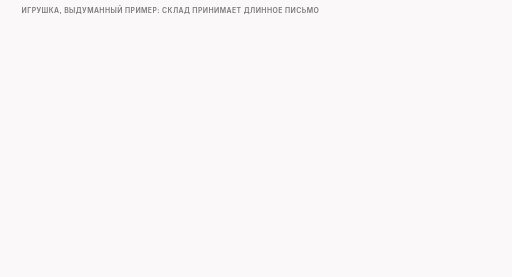
t = 0.00 s
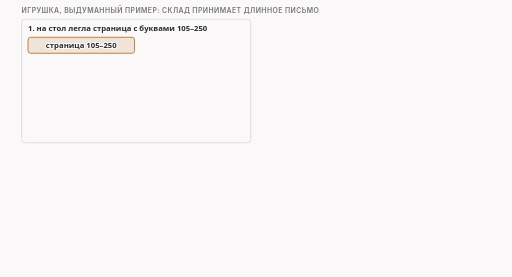
t = 1.45 s
t = 3.23 s: frame unchanged from t = 1.45 s, image omitted
t = 5.00 s: frame unchanged from t = 1.45 s, image omitted
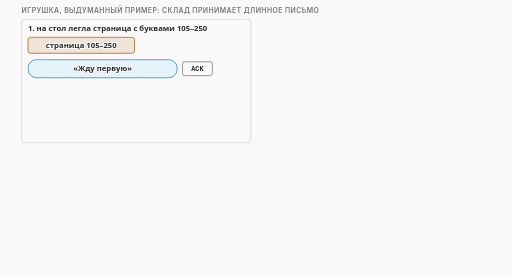
t = 6.61 s
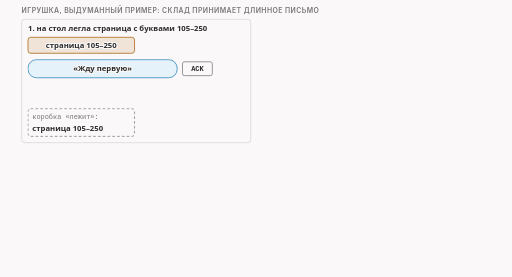
t = 8.23 s

The animated SVG that drew these frames (rendered in a browser with its animation timeline set to each time). Animation: 15 CSS @keyframes rules; frames cover the first 8.22 s, repeats indefinitely.

<svg xmlns="http://www.w3.org/2000/svg" class="video06-s05-clerk-ack-sack" viewBox="0 0 960 520" width="960" height="520" role="img" aria-labelledby="video06-s05-clerk-ack-sack-t video06-s05-clerk-ack-sack-d">
<title id="video06-s05-clerk-ack-sack-t">Кладовщик, ACK и SACK</title>
<desc id="video06-s05-clerk-ack-sack-d">Выдуманный пример: кладовщик принимает длинное письмо, на стол ложится страница с буквами 105–250, он говорит «жду первую», это ACK, кладёт страницу в отдельную коробку и добавляет «у меня лежат 105–250», это SACK, а когда ложится страница 1–104, коробка пустеет и он говорит «жду 251, всё до 250 есть»; ACK 1 значит жду байт номер один, блок от 105 до 251 значит лежат байты со 105 по 250, правая граница записана на единицу больше.</desc>
<style>.video06-s05-clerk-ack-sack{--fg:var(--dark,#2b2b2b);--fg2:var(--darkgray,#4e4e4e);--mute:var(--gray,#767676);--line:var(--lightgray,#d4d4d4);--acc:var(--secondary,#1f7fb5);--tint:var(--highlight,rgba(178,225,255,.28));--bg:var(--light,#faf8f8);--rej:#c4372b;--rejt:rgba(196,55,43,.10);--ok:#237a4b;--okt:rgba(35,122,75,.11);--amb:#a8610a;--ambt:rgba(168,97,10,.13)}
@media (prefers-color-scheme:dark){.video06-s05-clerk-ack-sack{--fg:var(--dark,#ebebec);--fg2:var(--darkgray,#d4d4d4);--mute:var(--gray,#9a9a9a);--line:var(--lightgray,#4a474a);--acc:var(--secondary,#b2e1ff);--tint:var(--highlight,rgba(178,225,255,.14));--bg:var(--light,#161618);--rej:#ff8f80;--rejt:rgba(255,143,128,.14);--ok:#7fd9a1;--okt:rgba(127,217,161,.13);--amb:#f0b866;--ambt:rgba(240,184,102,.14)}}
.video06-s05-clerk-ack-sack .bg{fill:var(--bg)}
.video06-s05-clerk-ack-sack text{font-family:var(--bodyFont,'Source Sans 3'),system-ui,-apple-system,'Segoe UI',Roboto,sans-serif;font-size:16px;fill:var(--fg2);paint-order:stroke;stroke:var(--bg);stroke-width:4px;stroke-linejoin:round}
.video06-s05-clerk-ack-sack .tk{font-weight:600;fill:var(--fg)}
.video06-s05-clerk-ack-sack .sm{font-size:14.5px}
.video06-s05-clerk-ack-sack .m{font-family:var(--codeFont,'JetBrains Mono'),ui-monospace,'Cascadia Code',Consolas,monospace;font-size:14.5px}
.video06-s05-clerk-ack-sack .mk{font-family:var(--codeFont,'JetBrains Mono'),ui-monospace,'Cascadia Code',Consolas,monospace;font-size:14.5px;font-weight:600;fill:var(--fg)}
.video06-s05-clerk-ack-sack .hx{font-family:var(--codeFont,'JetBrains Mono'),ui-monospace,'Cascadia Code',Consolas,monospace;font-size:14px;font-weight:600;fill:var(--fg);stroke:none}
.video06-s05-clerk-ack-sack .ix{font-family:var(--codeFont,'JetBrains Mono'),ui-monospace,'Cascadia Code',Consolas,monospace;font-size:13px;fill:var(--mute);stroke:none}
.video06-s05-clerk-ack-sack .ml{font-family:var(--codeFont,'JetBrains Mono'),ui-monospace,'Cascadia Code',Consolas,monospace;font-size:17px;font-weight:600;fill:var(--fg)}
.video06-s05-clerk-ack-sack .cap{font-family:var(--headerFont,Inter),system-ui,-apple-system,'Segoe UI',Roboto,sans-serif;font-size:13px;font-weight:600;letter-spacing:.06em;text-transform:uppercase;fill:var(--mute)}
.video06-s05-clerk-ack-sack .mu{fill:var(--mute)}.video06-s05-clerk-ack-sack .fg{fill:var(--fg)}.video06-s05-clerk-ack-sack .acc{fill:var(--acc)}.video06-s05-clerk-ack-sack .rej{fill:var(--rej)}.video06-s05-clerk-ack-sack .ok{fill:var(--ok)}.video06-s05-clerk-ack-sack .amb{fill:var(--amb)}
.video06-s05-clerk-ack-sack .c{text-anchor:middle}.video06-s05-clerk-ack-sack .r{text-anchor:end}.video06-s05-clerk-ack-sack .ns{stroke:none}
.video06-s05-clerk-ack-sack .bx{fill:var(--bg);stroke:var(--line);stroke-width:1.4}
.video06-s05-clerk-ack-sack .bxs{fill:var(--bg);stroke:var(--mute);stroke-width:1.4}
.video06-s05-clerk-ack-sack .bxa{fill:var(--tint);stroke:var(--acc);stroke-width:1.4}
.video06-s05-clerk-ack-sack .bxr{fill:var(--rejt);stroke:var(--rej);stroke-width:1.4}
.video06-s05-clerk-ack-sack .bxo{fill:var(--okt);stroke:var(--ok);stroke-width:1.4}
.video06-s05-clerk-ack-sack .bxb{fill:var(--ambt);stroke:var(--amb);stroke-width:1.4}
.video06-s05-clerk-ack-sack .pl{fill:var(--bg);stroke:var(--fg);stroke-width:1.6}
.video06-s05-clerk-ack-sack .fs{fill:var(--mute);fill-opacity:.22;stroke:none}
.video06-s05-clerk-ack-sack .bxg{fill:var(--mute);fill-opacity:.2;stroke:var(--mute);stroke-width:1.4}
.video06-s05-clerk-ack-sack .bxn{fill:none;stroke:var(--fg);stroke-width:2}
.video06-s05-clerk-ack-sack .bxd{fill:none;stroke:var(--mute);stroke-width:1.3;stroke-dasharray:5 4}
.video06-s05-clerk-ack-sack .fa{fill:var(--tint);stroke:none}.video06-s05-clerk-ack-sack .fr{fill:var(--rejt);stroke:none}.video06-s05-clerk-ack-sack .fb{fill:var(--ambt);stroke:none}.video06-s05-clerk-ack-sack .fo{fill:var(--okt);stroke:none}
.video06-s05-clerk-ack-sack .lm{fill:none;stroke:var(--mute);stroke-width:1.4}
.video06-s05-clerk-ack-sack .lmd{fill:none;stroke:var(--mute);stroke-width:1.4;stroke-dasharray:5 4}
.video06-s05-clerk-ack-sack .la{fill:none;stroke:var(--acc);stroke-width:2}
.video06-s05-clerk-ack-sack .lf{fill:none;stroke:var(--fg2);stroke-width:2}
.video06-s05-clerk-ack-sack .lr{fill:none;stroke:var(--rej);stroke-width:2.4}
.video06-s05-clerk-ack-sack .lcut{fill:none;stroke:var(--rej);stroke-width:1.8;stroke-dasharray:6 4}
.video06-s05-clerk-ack-sack .lb{fill:none;stroke:var(--amb);stroke-width:2}
.video06-s05-clerk-ack-sack .lo{fill:none;stroke:var(--ok);stroke-width:2.4}
.video06-s05-clerk-ack-sack .hf{fill:var(--fg2)}.video06-s05-clerk-ack-sack .ha{fill:var(--acc)}.video06-s05-clerk-ack-sack .hr{fill:var(--rej)}.video06-s05-clerk-ack-sack .hm{fill:var(--mute)}.video06-s05-clerk-ack-sack .hb{fill:var(--amb)}
.video06-s05-clerk-ack-sack .fun{fill:var(--tint);stroke:var(--acc);stroke-width:1;stroke-opacity:.55}
.video06-s05-clerk-ack-sack .a{animation-duration:52s;animation-timing-function:cubic-bezier(.3,.6,.25,1);animation-iteration-count:infinite;animation-fill-mode:both}
@media (prefers-reduced-motion:reduce){.video06-s05-clerk-ack-sack .a{animation:none}.video06-s05-clerk-ack-sack .tr{display:none}}
.video06-s05-clerk-ack-sack .big{font-size:20px;font-weight:600;fill:var(--fg)}.video06-s05-clerk-ack-sack .mid{font-size:16px;font-weight:600;fill:var(--fg)}@keyframes video06-s05-clerk-ack-sack-k1{0.0%{opacity:0}1.923%{opacity:0}2.788%{opacity:1}96.731%{opacity:1}97.885%{opacity:0}100%{opacity:0}}.video06-s05-clerk-ack-sack .e1{animation-name:video06-s05-clerk-ack-sack-k1}@keyframes video06-s05-clerk-ack-sack-k2{0.0%{opacity:0}9.615%{opacity:0}10.481%{opacity:1}96.731%{opacity:1}97.885%{opacity:0}100%{opacity:0}}.video06-s05-clerk-ack-sack .e2{animation-name:video06-s05-clerk-ack-sack-k2}@keyframes video06-s05-clerk-ack-sack-k3{0.0%{opacity:0}17.308%{opacity:0}18.173%{opacity:1}96.731%{opacity:1}97.885%{opacity:0}100%{opacity:0}}.video06-s05-clerk-ack-sack .e3{animation-name:video06-s05-clerk-ack-sack-k3}@keyframes video06-s05-clerk-ack-sack-k4{0.0%{opacity:0}13.462%{opacity:0}14.327%{opacity:1}96.731%{opacity:1}97.885%{opacity:0}100%{opacity:0}}.video06-s05-clerk-ack-sack .e4{animation-name:video06-s05-clerk-ack-sack-k4}@keyframes video06-s05-clerk-ack-sack-k5{0.0%{opacity:0}30.769%{opacity:0}31.635%{opacity:1}96.731%{opacity:1}97.885%{opacity:0}100%{opacity:0}}.video06-s05-clerk-ack-sack .e5{animation-name:video06-s05-clerk-ack-sack-k5}@keyframes video06-s05-clerk-ack-sack-k6{0.0%{opacity:0}40.385%{opacity:0}41.25%{opacity:1}96.731%{opacity:1}97.885%{opacity:0}100%{opacity:0}}.video06-s05-clerk-ack-sack .e6{animation-name:video06-s05-clerk-ack-sack-k6}@keyframes video06-s05-clerk-ack-sack-k7{0.0%{opacity:0}44.231%{opacity:0}45.096%{opacity:1}96.731%{opacity:1}97.885%{opacity:0}100%{opacity:0}}.video06-s05-clerk-ack-sack .e7{animation-name:video06-s05-clerk-ack-sack-k7}@keyframes video06-s05-clerk-ack-sack-k8{0.0%{opacity:0}48.077%{opacity:0}48.942%{opacity:1}96.731%{opacity:1}97.885%{opacity:0}100%{opacity:0}}.video06-s05-clerk-ack-sack .e8{animation-name:video06-s05-clerk-ack-sack-k8}@keyframes video06-s05-clerk-ack-sack-k9{0.0%{opacity:0}55.769%{opacity:0}56.635%{opacity:1}96.731%{opacity:1}97.885%{opacity:0}100%{opacity:0}}.video06-s05-clerk-ack-sack .e9{animation-name:video06-s05-clerk-ack-sack-k9}@keyframes video06-s05-clerk-ack-sack-k10{0.0%{opacity:0}59.615%{opacity:0}60.481%{opacity:1}96.731%{opacity:1}97.885%{opacity:0}100%{opacity:0}}.video06-s05-clerk-ack-sack .e10{animation-name:video06-s05-clerk-ack-sack-k10}@keyframes video06-s05-clerk-ack-sack-k11{0.0%{opacity:0}69.231%{opacity:0}70.096%{opacity:1}96.731%{opacity:1}97.885%{opacity:0}100%{opacity:0}}.video06-s05-clerk-ack-sack .e11{animation-name:video06-s05-clerk-ack-sack-k11}@keyframes video06-s05-clerk-ack-sack-k12{0.0%{opacity:0}78.846%{opacity:0}79.712%{opacity:1}96.731%{opacity:1}97.885%{opacity:0}100%{opacity:0}}.video06-s05-clerk-ack-sack .e12{animation-name:video06-s05-clerk-ack-sack-k12}@keyframes video06-s05-clerk-ack-sack-k13{0.0%{opacity:0}84.615%{opacity:0}85.481%{opacity:1}96.731%{opacity:1}97.885%{opacity:0}100%{opacity:0}}.video06-s05-clerk-ack-sack .e13{animation-name:video06-s05-clerk-ack-sack-k13}@keyframes video06-s05-clerk-ack-sack-k14{0.0%{opacity:0}88.462%{opacity:0}89.327%{opacity:1}96.731%{opacity:1}97.885%{opacity:0}100%{opacity:0}}.video06-s05-clerk-ack-sack .e14{animation-name:video06-s05-clerk-ack-sack-k14}@keyframes video06-s05-clerk-ack-sack-k15{0.0%{opacity:0}92.308%{opacity:0}93.173%{opacity:1}96.731%{opacity:1}97.885%{opacity:0}100%{opacity:0}}.video06-s05-clerk-ack-sack .e15{animation-name:video06-s05-clerk-ack-sack-k15}</style>
<rect class="bg" x="0" y="0" width="960" height="520"/>
<g><text class="cap" x="40" y="24">игрушка, выдуманный пример: склад принимает длинное письмо</text></g>
<g class="a e1"><rect class="bx" x="40" y="36" width="430" height="232" rx="6"/><text class="sm tk" x="52" y="58">1. на стол легла страница с буквами 105–250</text><rect class="bxb" x="52" y="70" width="200" height="30" rx="5"/><text class="sm tk c" x="152" y="91">страница 105–250</text></g>
<g class="a e2"><rect class="bxa" x="52" y="112" width="280" height="34" rx="16"/><text class="sm tk c" x="192" y="134">«Жду первую»</text><rect class="bxs" x="342" y="116" width="56" height="26" rx="4"/><text class="ix c fg tk" x="370" y="134">ACK</text></g>
<g class="a e3"><rect class="bxb" x="52" y="158" width="360" height="34" rx="16"/><text class="sm tk" x="62" y="180">«И у меня лежат 105–250»</text><rect class="bxs" x="412" y="162" width="48" height="26" rx="4"/><text class="ix c fg tk" x="436" y="180">SACK</text></g>
<g class="a e4"><rect class="bxd" x="52" y="204" width="200" height="52" rx="5"/><text class="ix mu" x="60" y="224">коробка «лежит»:</text><text class="sm tk" x="60" y="246">страница 105–250</text></g>
<g class="a e5"><rect class="bx" x="490" y="36" width="430" height="232" rx="6"/><text class="sm tk" x="502" y="58">2. на стол легла страница 1–104</text><rect class="bxa" x="502" y="70" width="200" height="30" rx="5"/><text class="sm tk c" x="602" y="91">страница 1–104</text></g>
<g class="a e6"><rect class="bxd" x="502" y="204" width="200" height="52" rx="5"/><text class="ix mu" x="510" y="224">коробка «лежит»:</text><text class="sm tk" x="510" y="246">пусто</text></g>
<g class="a e7"><rect class="bxo" x="502" y="112" width="340" height="34" rx="16"/><text class="sm tk" x="514" y="134">«Жду 251: всё до 250 есть»</text><rect class="bxs" x="852" y="116" width="56" height="26" rx="4"/><text class="ix c fg tk" x="880" y="134">ACK</text></g>
<g class="a e8"><text class="sm" x="502" y="180">блока нет: в стороне ничего не лежит</text></g>
<g class="a e9"><text class="cap" x="40" y="296">два термина</text></g>
<g class="a e10"><rect class="bxa" x="40" y="306" width="430" height="86" rx="6"/><text class="big" x="52" y="336">ACK 1</text><text class="sm" x="52" y="360">подтверждение: жду байт номер один,</text><text class="sm" x="52" y="380">по порядку ничего не получено</text></g>
<g class="a e11"><rect class="bxb" x="490" y="306" width="430" height="86" rx="6"/><text class="big" x="502" y="336">блок [105, 251)</text><text class="sm" x="502" y="360">у меня лежат байты от 105 до 250;</text><text class="sm" x="502" y="380">правая граница записана на единицу больше</text></g>
<g class="a e12"><text class="sm tk" x="40" y="418">блок ничего не подтверждает: он только сообщает, что лежит в стороне</text></g>
<g class="a e13"><text class="sm" x="40" y="442">по общим сведениям, SACK это расширение TCP, и оба конца разрешают его в начале соединения</text></g>
<g class="a e14"><text class="sm" x="40" y="464">в нашем рукопожатии оба конца его разрешили (опция SACKOK в SYN и SYN-ACK)</text></g>
<g class="a e15"><text class="ix mu r" x="920" y="504">числа пересчитаны от первого байта: он номер 1</text></g>
</svg>
